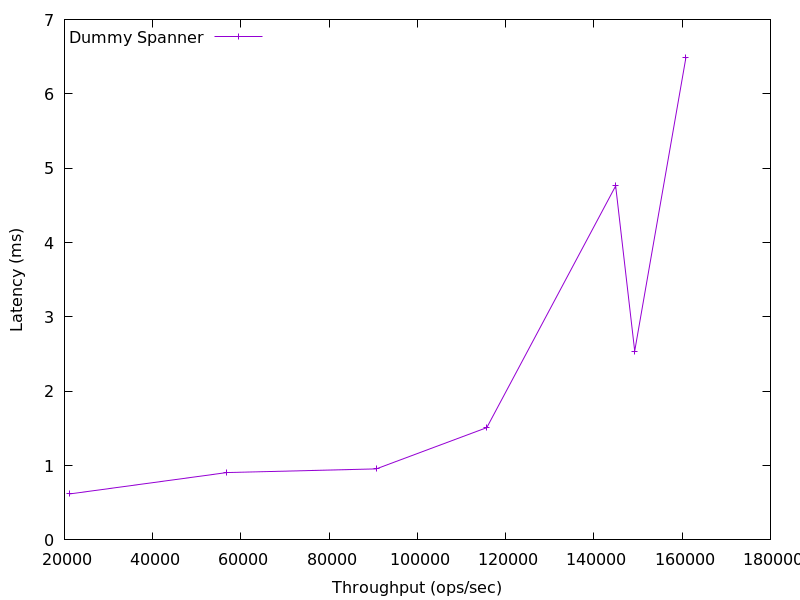

The table this chart was drawn from, first rows:
21217.991418464742, 0.618742
56806, 0.9062
90638, 0.9548
115719, 1.511
# 144919.06963925154, 4.761
149230, 2.54
160835, 6.487
155431, 6.343
